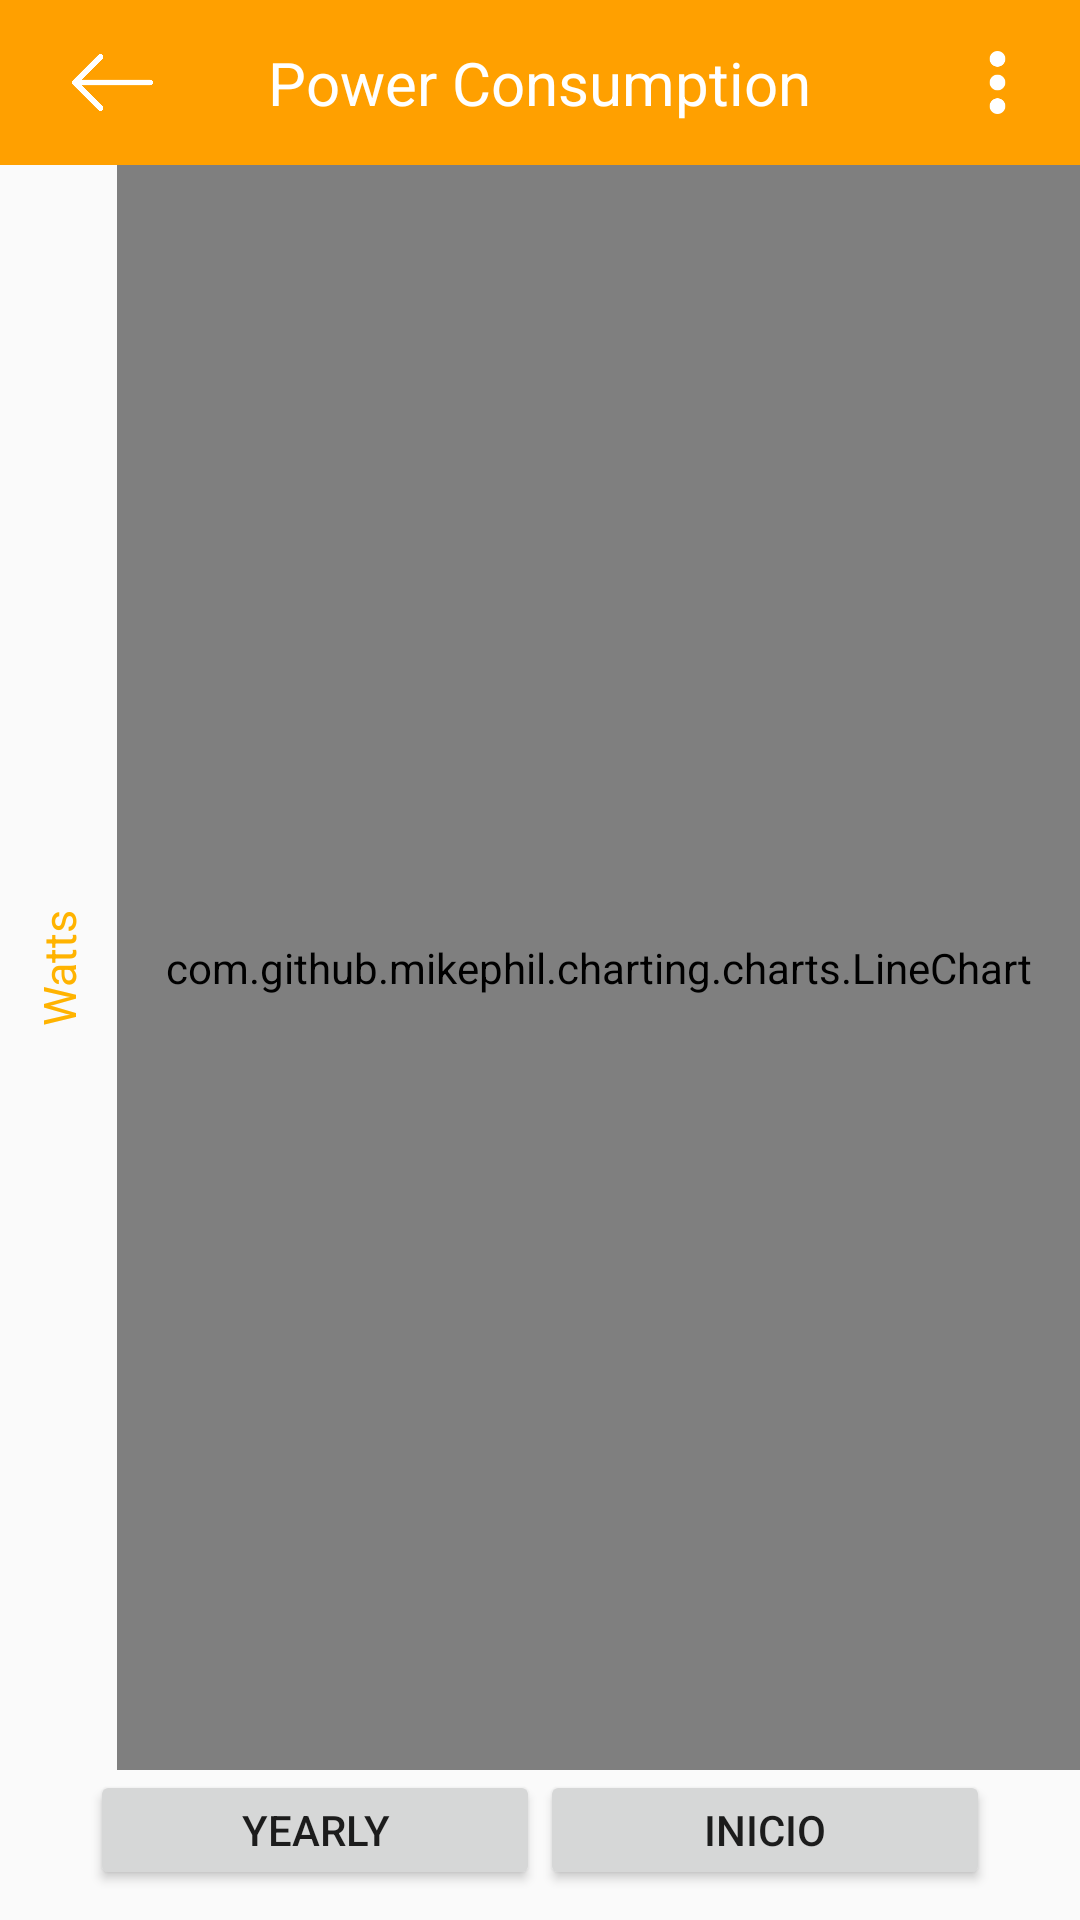

The Android layout XML behind this screen, and the referenced resources:
<!-- AndroidManifest.xml: application theme AppTheme -->
<!-- res/layout/activity_line_chart.xml -->
<?xml version="1.0" encoding="utf-8"?>
<RelativeLayout xmlns:android="http://schemas.android.com/apk/res/android"
    xmlns:app="http://schemas.android.com/apk/res-auto"
    xmlns:tools="http://schemas.android.com/tools"
    android:layout_width="match_parent"
    android:layout_height="match_parent"
    tools:context=".LineChartActivity">
    <RelativeLayout
        android:layout_width="match_parent"
        android:id="@+id/rl_title"
        android:background="@color/colorPrimaryDark"
        android:layout_height="55dp">
        <TextView
            android:layout_width="wrap_content"
            android:layout_height="wrap_content"
            android:textSize="20dp"
            android:textColor="#ffffff"
            android:layout_centerInParent="true"
            android:text="Power Consumption"/>
        <ImageView
            android:layout_width="55dp"
            android:src="@drawable/leftarrow"
            android:padding="14dp"
            android:id="@+id/img_back"
            android:layout_marginLeft="10dp"
            android:layout_height="55dp" />
        <ImageView
            android:layout_width="55dp"
            android:src="@drawable/menu_option"
            android:padding="17dp"
            android:id="@+id/img_option"
            android:layout_alignParentRight="true"
            android:layout_marginLeft="10dp"
            android:layout_height="55dp" />
    </RelativeLayout>
   <RelativeLayout
       android:layout_width="match_parent"
       android:layout_below="@+id/rl_title"
       android:layout_above="@+id/ll_button"
       android:layout_height="match_parent">
    <RelativeLayout
        android:layout_width="match_parent"
        android:layout_height="wrap_content">
        <TextView
            android:id="@+id/textViewWatts"
            android:layout_width="wrap_content"
            android:layout_height="wrap_content"
            android:layout_centerVertical="true"
            android:rotation="-90"
            android:text="Watts"
            android:textColor="@color/yellow"
            android:textSize="15sp"/>
        <com.github.mikephil.charting.charts.LineChart
            android:layout_width="match_parent"
            android:layout_toRightOf="@+id/textViewWatts"
            android:layout_height="match_parent"
            android:id="@+id/lineChart">
        </com.github.mikephil.charting.charts.LineChart>


    </RelativeLayout>

   </RelativeLayout>
    <LinearLayout
        android:layout_alignParentBottom="true"
        android:layout_marginBottom="10dp"
        android:layout_width="match_parent"
        android:layout_height="40dp"
        android:weightSum="2"
        android:id="@+id/ll_button"
        android:layout_marginRight="30dp"
        android:layout_marginLeft="30dp"
        android:orientation="horizontal">

        <Button
            android:layout_weight="1"
            android:id="@+id/btn_yearly"
            android:layout_width="match_parent"
            android:layout_height="match_parent"
            android:onClick="onClick"
            android:text="@string/yearly" />
        <Button
            android:layout_weight="1"
            android:layout_width="match_parent"
            android:layout_height="match_parent"
            android:text="@string/home"
            android:onClick="backtodashboard"
            android:id="@+id/backtoDash"/>
    </LinearLayout>
</RelativeLayout>
<!-- resources referenced by this layout -->
<resources>
  <color name="colorPrimaryDark">#FFA000</color>
  <color name="yellow">#ffb300</color>
  <!-- drawable leftarrow: png bitmap (drawable, 1510 bytes) -->
  <!-- drawable menu_option: png bitmap (drawable, 847 bytes) -->
  <string name="home">INICIO</string>
  <string name="yearly">Yearly</string>
  <style name="AppTheme" parent="Theme.AppCompat.Light.NoActionBar">
          
          <item name="colorPrimary">#ff8c00</item>
          <item name="colorPrimaryDark">#ff8c00</item>
          <item name="colorAccent">#ff8c00</item>
          <item name="android:windowDisablePreview">true</item>
  
      </style>
</resources>
